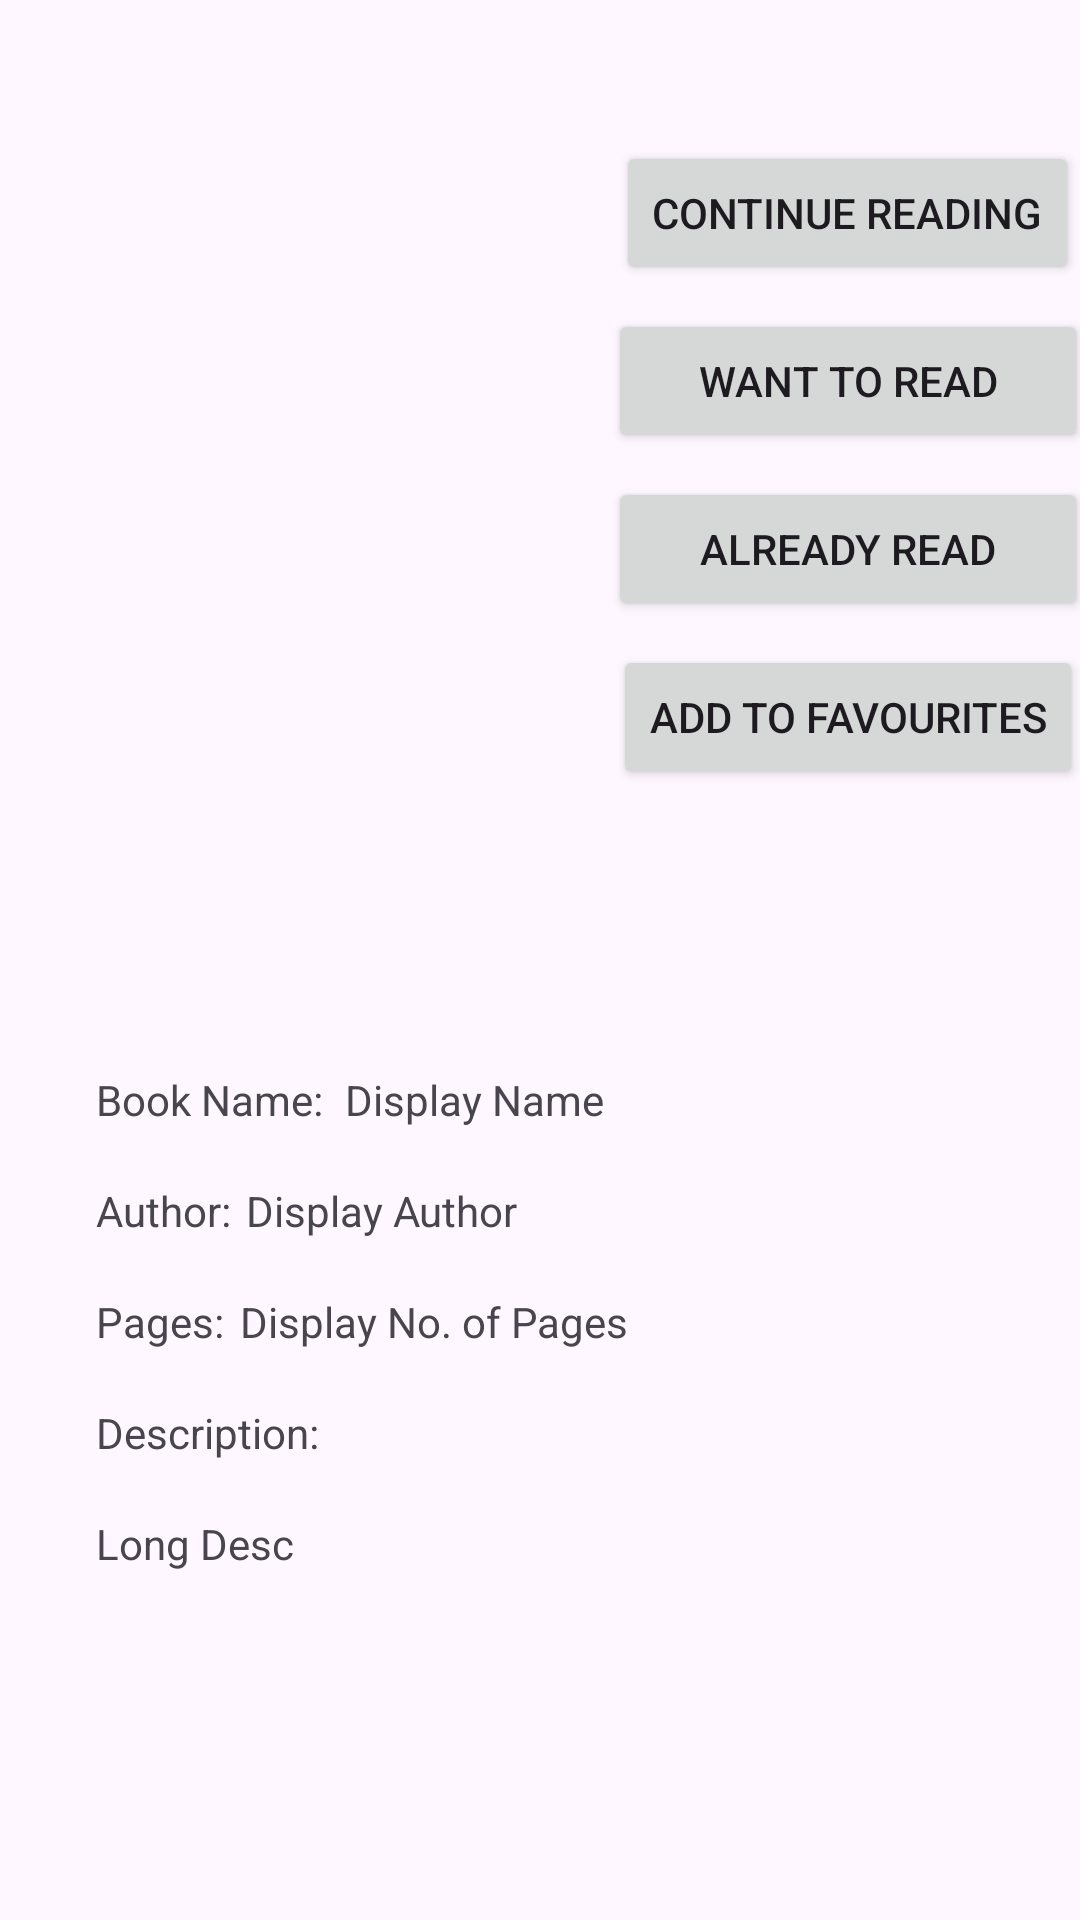

Reconstruct the res/layout file that produces this screen, plus the resources it refers to.
<!-- AndroidManifest.xml: application theme Theme.MyLibrary -->
<!-- res/layout/activity_book.xml -->
<?xml version="1.0" encoding="utf-8"?>
<RelativeLayout xmlns:android="http://schemas.android.com/apk/res/android"
    xmlns:app="http://schemas.android.com/apk/res-auto"
    xmlns:tools="http://schemas.android.com/tools"
    android:layout_width="match_parent"
    android:layout_height="match_parent"
    tools:context=".BookActivity">

    <ScrollView
        android:layout_width="match_parent"
        android:layout_height="match_parent">
        <androidx.constraintlayout.widget.ConstraintLayout
            android:layout_width="match_parent"
            android:layout_height="match_parent">

            <ImageView
                android:id="@+id/bookImage"
                android:layout_width="200dp"
                android:layout_height="200dp"
                android:layout_marginStart="4dp"
                android:layout_marginTop="50dp"
                app:layout_constraintEnd_toStartOf="@+id/guideline2"
                app:layout_constraintStart_toStartOf="parent"
                app:layout_constraintTop_toTopOf="parent"
                tools:srcCompat="@tools:sample/avatars" />

            <Button
                android:id="@+id/btnAddToCurrentlyReading"
                android:layout_width="wrap_content"
                android:layout_height="wrap_content"
                android:layout_marginTop="47dp"
                android:text="Continue Reading"
                app:layout_constraintEnd_toEndOf="parent"
                app:layout_constraintStart_toStartOf="@+id/guideline2"
                app:layout_constraintTop_toTopOf="parent" />

            <Button
                android:id="@+id/btnAddToWantToReadList"
                android:layout_width="160dp"
                android:layout_height="wrap_content"
                android:layout_marginTop="8dp"
                android:text="Want to read"
                app:layout_constraintEnd_toEndOf="parent"
                app:layout_constraintStart_toStartOf="@+id/guideline2"
                app:layout_constraintTop_toBottomOf="@+id/btnAddToCurrentlyReading" />

            <Button
                android:id="@+id/btnToAlreadyReadList"
                android:layout_width="160dp"
                android:layout_height="wrap_content"
                android:layout_marginTop="8dp"
                android:text="Already Read"
                app:layout_constraintEnd_toEndOf="parent"
                app:layout_constraintStart_toStartOf="@+id/guideline2"
                app:layout_constraintTop_toBottomOf="@+id/btnAddToWantToReadList" />

            <Button
                android:id="@+id/btnToAddToFavouritesList"
                android:layout_width="wrap_content"
                android:layout_height="wrap_content"
                android:layout_marginTop="8dp"
                android:text="Add to Favourites"
                app:layout_constraintEnd_toEndOf="parent"
                app:layout_constraintStart_toStartOf="@+id/guideline2"
                app:layout_constraintTop_toBottomOf="@+id/btnToAlreadyReadList" />

            <TextView
                android:id="@+id/txtdescription"
                android:layout_width="wrap_content"
                android:layout_height="wrap_content"
                android:layout_marginTop="18dp"
                android:text="Long Desc"
                app:layout_constraintStart_toStartOf="@+id/descriptionText"
                app:layout_constraintTop_toBottomOf="@+id/descriptionText" />

            <TextView
                android:id="@+id/txtPages"
                android:layout_width="wrap_content"
                android:layout_height="wrap_content"
                android:layout_marginStart="48dp"
                android:layout_marginTop="18dp"
                android:text="Display No. of Pages"
                app:layout_constraintStart_toStartOf="@+id/pagesText"
                app:layout_constraintTop_toBottomOf="@+id/txtAuthorName" />

            <TextView
                android:id="@+id/nameText"
                android:layout_width="wrap_content"
                android:layout_height="wrap_content"
                android:layout_marginStart="32dp"
                android:layout_marginTop="107dp"
                android:text="Book Name:"
                app:layout_constraintStart_toStartOf="parent"
                app:layout_constraintTop_toBottomOf="@+id/bookImage" />

            <TextView
                android:id="@+id/txtBookName"
                android:layout_width="wrap_content"
                android:layout_height="wrap_content"
                android:layout_marginStart="83dp"
                android:layout_marginTop="107dp"
                android:text="Display Name"
                app:layout_constraintStart_toStartOf="@+id/nameText"
                app:layout_constraintTop_toBottomOf="@+id/bookImage" />

            <TextView
                android:id="@+id/authorText"
                android:layout_width="wrap_content"
                android:layout_height="wrap_content"
                android:layout_marginTop="18dp"
                android:text="Author:"
                app:layout_constraintStart_toStartOf="@+id/nameText"
                app:layout_constraintTop_toBottomOf="@+id/nameText" />

            <TextView
                android:id="@+id/pagesText"
                android:layout_width="wrap_content"
                android:layout_height="wrap_content"
                android:layout_marginTop="18dp"
                android:text="Pages:"
                app:layout_constraintStart_toStartOf="@+id/authorText"
                app:layout_constraintTop_toBottomOf="@+id/authorText" />

            <TextView
                android:id="@+id/txtAuthorName"
                android:layout_width="wrap_content"
                android:layout_height="wrap_content"
                android:layout_marginStart="50dp"
                android:text="Display Author"
                app:layout_constraintStart_toStartOf="@+id/authorText"
                app:layout_constraintTop_toTopOf="@+id/authorText" />

            <TextView
                android:id="@+id/descriptionText"
                android:layout_width="wrap_content"
                android:layout_height="wrap_content"
                android:layout_marginTop="18dp"
                android:text="Description:"
                app:layout_constraintStart_toStartOf="@+id/pagesText"
                app:layout_constraintTop_toBottomOf="@+id/pagesText" />
            <androidx.constraintlayout.widget.Guideline
                android:id="@+id/guideline2"
                android:layout_width="wrap_content"
                android:layout_height="wrap_content"
                android:orientation="vertical"
                app:layout_constraintGuide_begin="205dp" />

            <androidx.constraintlayout.widget.Guideline
                android:id="@+id/guideline3"
                android:layout_width="wrap_content"
                android:layout_height="wrap_content"
                android:orientation="horizontal"
                app:layout_constraintGuide_begin="342dp" />
        </androidx.constraintlayout.widget.ConstraintLayout>

    </ScrollView>

</RelativeLayout>
<!-- resources referenced by this layout -->
<resources>
  <style name="Theme.MyLibrary" parent="Base.Theme.MyLibrary" />
  <style name="Base.Theme.MyLibrary" parent="Theme.Material3.Light">
          
          
  
      </style>
</resources>
